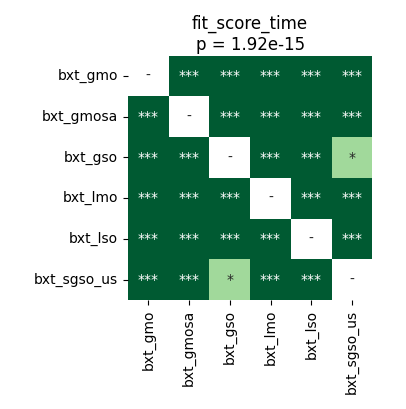

The table this chart was drawn from, first rows:
	bxt_gmo	bxt_gmosa	bxt_gso	bxt_lmo	bxt_lso	bxt_sgso_us
bxt_gmo	1.0	3.269740513392857e-05	3.269740513392857e-05	3.269740513392857e-05	3.269740513392857e-05	3.269740513392857e-05
bxt_gmosa	3.269740513392857e-05	1.0	3.269740513392857e-05	3.269740513392857e-05	3.269740513392857e-05	3.269740513392857e-05
bxt_gso	3.269740513392857e-05	3.269740513392857e-05	1.0	3.269740513392857e-05	3.269740513392857e-05	0.02899
bxt_lmo	3.269740513392857e-05	3.269740513392857e-05	3.269740513392857e-05	1.0	3.269740513392857e-05	3.269740513392857e-05
bxt_lso	3.269740513392857e-05	3.269740513392857e-05	3.269740513392857e-05	3.269740513392857e-05	1.0	3.269740513392857e-05
bxt_sgso_us	3.269740513392857e-05	3.269740513392857e-05	0.02899	3.269740513392857e-05	3.269740513392857e-05	1.0
